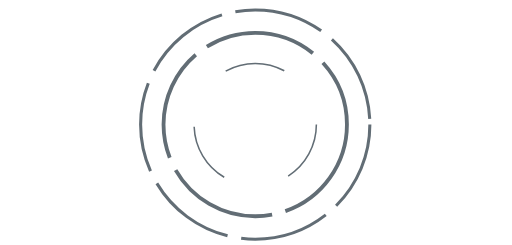
t = 0.00 s
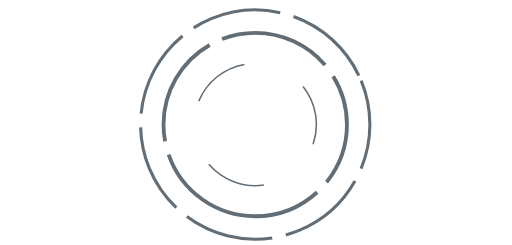
t = 3.75 s
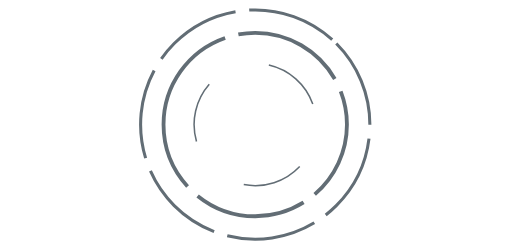
t = 7.50 s
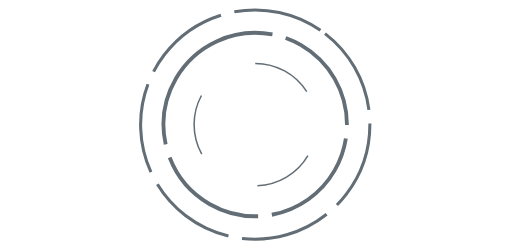
t = 8.75 s

The animated SVG that drew these frames (rendered in a browser with its animation timeline set to each time). Animation: 3 SMIL elements (animateTransform=3); frames cover the first 8.75 s, repeats indefinitely.

<svg class='brain-animation' width="670px" height="320px" viewBox="0 0 670 320"
     version="1.1" xmlns="http://www.w3.org/2000/svg"
     xmlns:xlink="http://www.w3.org/1999/xlink"
     preserveAspectRatio="xMinYMin meet"> <!-- Note that this is required in order to use xlink in the <use> element. -->
  <g transform="translate(334, 163)">
    <circle cx="0" cy="0" r="150" style="fill:rgba(0,0,0,0);stroke:#626d75; stroke-width:4; stroke-dasharray:118, 18;">
      <animateTransform attributeType="xml" attributeName="transform" type="rotate" from="0" to="-360" begin="0" dur="60s" repeatCount="indefinite" />
    </circle>
       <circle cx="0" cy="0" r="120" style="fill:rgba(0,0,0,0);stroke:#626d75; stroke-width:5; stroke-dasharray:148, 18;">
      <animateTransform attributeType="xml" attributeName="transform" type="rotate" from="0" to="360" begin="0" dur="15s" repeatCount="indefinite" />
    </circle>
    <circle cx="0" cy="0" r="80" style="fill:rgba(0,0,0,0);stroke:#626d75; stroke-width:2; stroke-dasharray:80, 88;">
      <animateTransform attributeType="xml" attributeName="transform" type="rotate" from="0" to="-360" begin="0" dur="35s" repeatCount="indefinite" />
    </circle>
  </g>
</svg>
